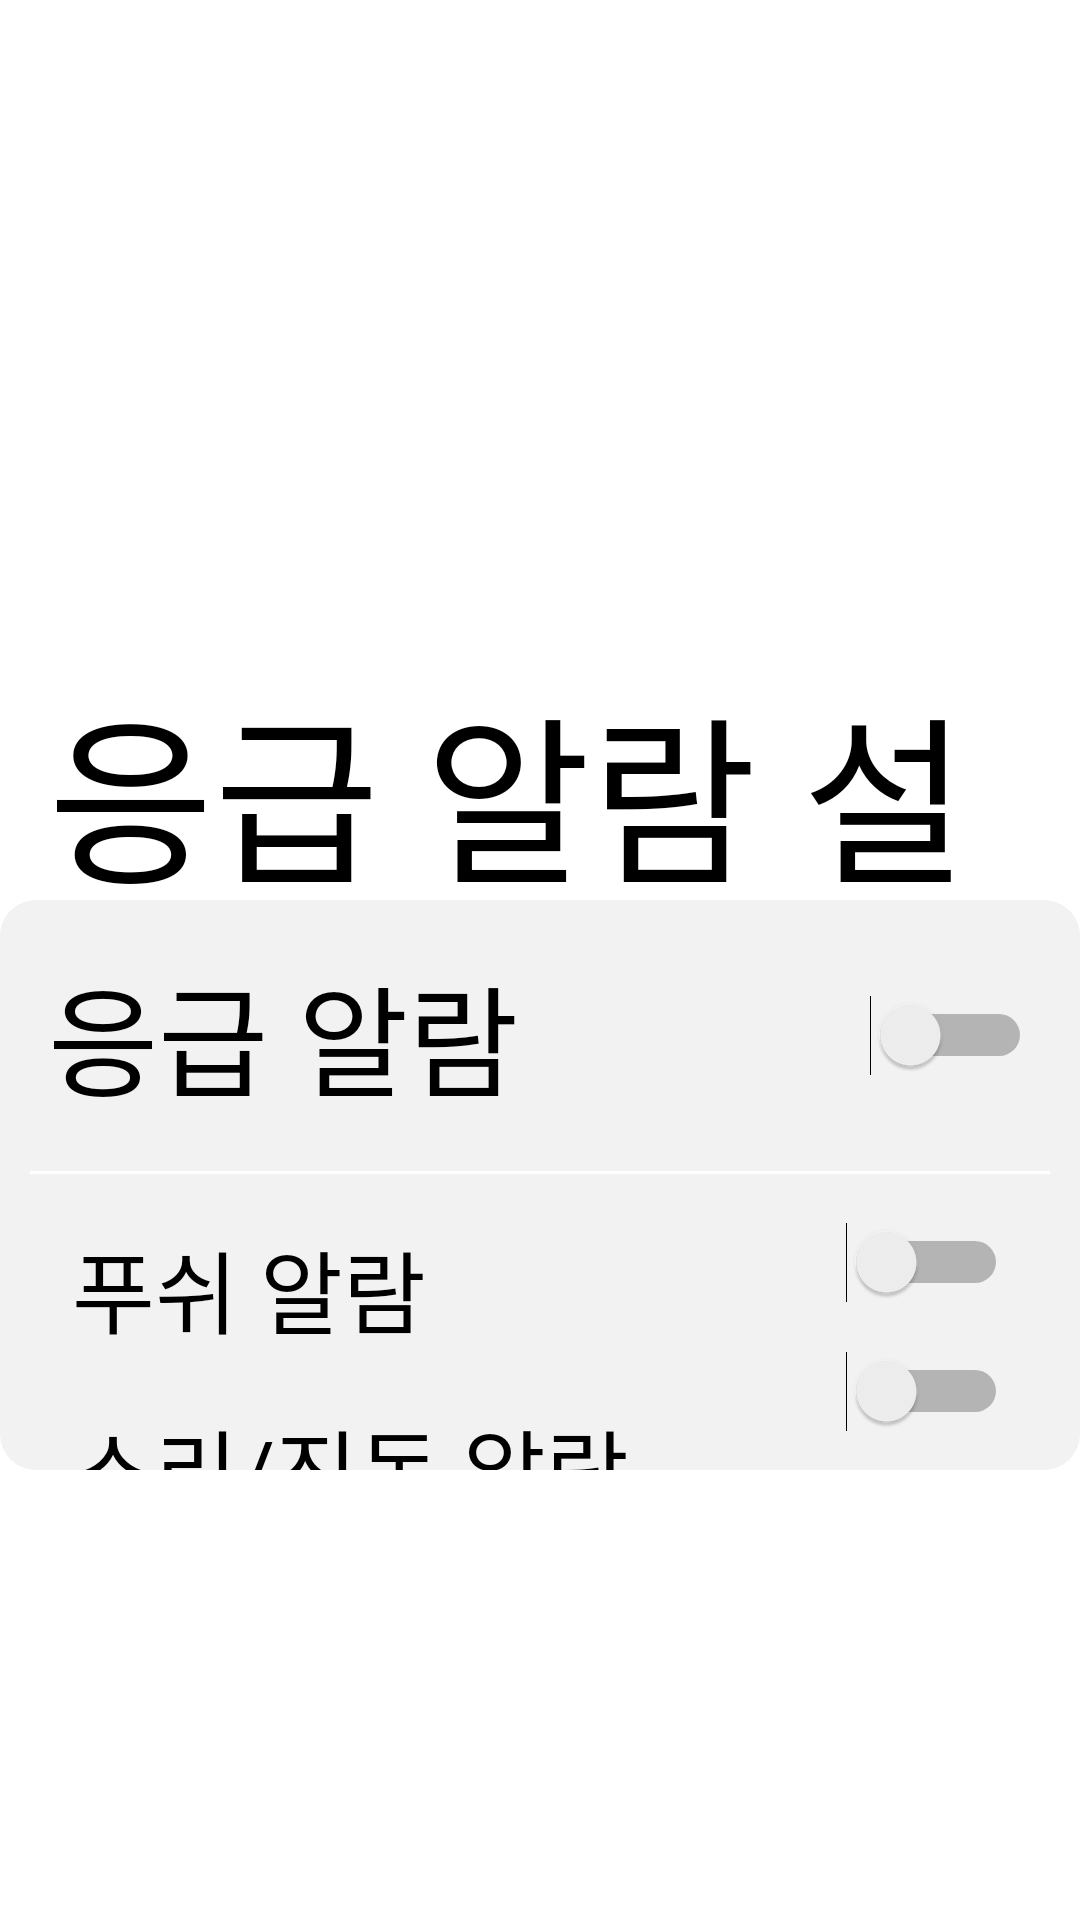

Produce the Android XML layout that renders to this screen, including the resource entries it uses.
<!-- AndroidManifest.xml: application theme Theme.KiDuck -->
<!-- res/layout/activity_emergency_alarm.xml -->
<?xml version="1.0" encoding="utf-8"?>
<androidx.constraintlayout.widget.ConstraintLayout xmlns:android="http://schemas.android.com/apk/res/android"
    xmlns:app="http://schemas.android.com/apk/res-auto"
    xmlns:tools="http://schemas.android.com/tools"
    android:layout_width="match_parent"
    android:layout_height="match_parent"
    tools:context=".EmergencyAlarmActivity">

    <TextView
        android:id="@+id/emergencyAlarmTitle"
        android:layout_width="wrap_content"
        android:layout_height="wrap_content"
        android:layout_marginStart="16dp"
        android:layout_marginTop="220dp"
        android:fontFamily="@font/font_swagger"
        android:text="응급 알람 설정"
        android:textColor="@color/black"
        android:textSize="60sp"
        app:layout_constraintStart_toStartOf="parent"
        app:layout_constraintTop_toTopOf="parent" />

    <LinearLayout
        android:layout_width="0dp"
        android:layout_height="0dp"
        android:layout_marginTop="300dp"
        android:layout_marginBottom="150dp"
        android:orientation="vertical"
        app:layout_constraintBottom_toBottomOf="parent"
        app:layout_constraintEnd_toEndOf="parent"
        app:layout_constraintStart_toStartOf="parent"
        app:layout_constraintTop_toTopOf="parent">

        <androidx.constraintlayout.widget.ConstraintLayout
            android:layout_width="match_parent"
            android:layout_height="match_parent"
            android:background="@drawable/settings_background" >

            <TextView
                android:id="@+id/emergencyAlarmTitle2"
                android:layout_width="wrap_content"
                android:layout_height="wrap_content"
                android:layout_marginStart="16dp"
                android:layout_marginTop="16dp"
                android:fontFamily="@font/font_swagger"
                android:text="응급 알람"
                android:textColor="@color/black"
                android:textSize="40sp"
                app:layout_constraintStart_toStartOf="parent"
                app:layout_constraintTop_toTopOf="parent" />

            <TextView
                android:id="@+id/emergencyAlarmTitle3"
                android:layout_width="wrap_content"
                android:layout_height="wrap_content"
                android:layout_marginStart="24dp"
                android:layout_marginTop="16dp"
                android:fontFamily="@font/font_swagger"
                android:text="푸쉬 알람"
                android:textColor="@color/black"
                android:textSize="30sp"
                app:layout_constraintStart_toStartOf="parent"
                app:layout_constraintTop_toBottomOf="@+id/view5" />

            <TextView
                android:id="@+id/emergencyAlarmTitle4"
                android:layout_width="wrap_content"
                android:layout_height="wrap_content"
                android:layout_marginStart="24dp"
                android:layout_marginTop="16dp"
                android:fontFamily="@font/font_swagger"
                android:text="소리/진동 알람"
                android:textColor="@color/black"
                android:textSize="30sp"
                app:layout_constraintStart_toStartOf="parent"
                app:layout_constraintTop_toBottomOf="@+id/emergencyAlarmTitle3" />

            <View
                android:id="@+id/view5"
                android:layout_width="0dp"
                android:layout_height="1dp"
                android:layout_marginStart="10dp"
                android:layout_marginTop="16dp"
                android:layout_marginEnd="10dp"
                android:background="@color/white"
                app:layout_constraintEnd_toEndOf="parent"
                app:layout_constraintHorizontal_bias="0.0"
                app:layout_constraintStart_toStartOf="parent"
                app:layout_constraintTop_toBottomOf="@+id/emergencyAlarmTitle2" />

            <Switch
                android:id="@+id/switch1"
                android:layout_width="wrap_content"
                android:layout_height="wrap_content"
                android:layout_marginTop="16dp"
                android:layout_marginEnd="16dp"
                android:layout_marginBottom="16dp"
                android:switchPadding="0dp"
                app:layout_constraintBottom_toTopOf="@+id/view5"
                app:layout_constraintEnd_toEndOf="parent"
                app:layout_constraintTop_toTopOf="parent" />

            <Switch
                android:id="@+id/switch2"
                android:layout_width="wrap_content"
                android:layout_height="wrap_content"
                android:layout_marginTop="16dp"
                android:layout_marginEnd="24dp"
                app:layout_constraintEnd_toEndOf="parent"
                app:layout_constraintTop_toBottomOf="@+id/view5" />

            <Switch
                android:id="@+id/switch3"
                android:layout_width="wrap_content"
                android:layout_height="wrap_content"
                android:layout_marginTop="16dp"
                android:layout_marginEnd="24dp"
                app:layout_constraintEnd_toEndOf="parent"
                app:layout_constraintTop_toBottomOf="@+id/switch2" />
        </androidx.constraintlayout.widget.ConstraintLayout>
    </LinearLayout>

    <ImageButton
        android:id="@+id/finishEmergencyAlarmButton"
        android:layout_width="30dp"
        android:layout_height="30dp"
        android:layout_marginStart="16dp"
        android:layout_marginTop="16dp"
        android:background="@android:color/transparent"
        android:backgroundTint="@android:color/darker_gray"
        android:padding="0sp"
        android:scaleType="centerCrop"
        app:layout_constraintStart_toStartOf="parent"
        app:layout_constraintTop_toTopOf="parent"
        app:srcCompat="@drawable/ic_baseline_chevron_left_24" />
</androidx.constraintlayout.widget.ConstraintLayout>
<!-- resources referenced by this layout -->
<resources>
  <!-- drawable settings_background (drawable) -->
  <?xml version="1.0" encoding="utf-8"?>
  <shape xmlns:android="http://schemas.android.com/apk/res/android"
      android:shape = "rectangle">
      <solid android:color="#F2F2F2" />
      <size
          android:height="400dp"
          android:width="200dp"   />
      <corners
          android:topLeftRadius="12dp"
          android:topRightRadius="12dp"
          android:bottomRightRadius="12dp"
          android:bottomLeftRadius="12dp"/>
  
  </shape>
  <style name="Theme.KiDuck" parent="Theme.MaterialComponents.DayNight.DarkActionBar">
          
          <item name="colorPrimary">@color/purple_500</item>
          <item name="colorPrimaryVariant">@color/purple_700</item>
          <item name="colorOnPrimary">@color/white</item>
          
          <item name="colorSecondary">@color/teal_200</item>
          <item name="colorSecondaryVariant">@color/teal_700</item>
          <item name="colorOnSecondary">@color/black</item>
          
          <item name="android:statusBarColor" tools:targetApi="l">?attr/colorPrimaryVariant</item>
          
      </style>
  <!-- not gathered from this repository: default colours our renderer supplied (Android Studio template values) -->
  <color name="purple_500">#FF6200EE</color>
  <color name="purple_700">#FF3700B3</color>
  <color name="teal_200">#FF03DAC5</color>
  <color name="teal_700">#FF018786</color>
  <color name="black">#FF000000</color>
  <color name="white">#FFFFFFFF</color>
</resources>
